Run: headless pygame with SDL's dummy video driver; simulated clock (each Clock.tick advances the game by its frame time, no real sleeping); random seed 0; keys injected as events and as key.get_pressed() state; no mouse input.
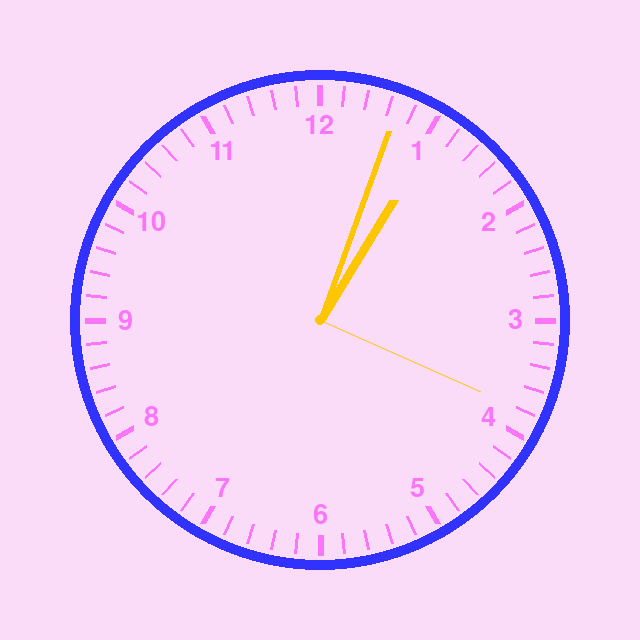
Frame 1 of 4 · flips 1–60 · no input
Frame 2 of 4 · flips 61–180 · tapped SPACE, RETURN · held RIGHT (→), D · screen unchanged from frame 1, image omitted
Frame 3 of 4 · flips 181–300 · held DOWN (↓), S · screen unchanged from frame 2, image omitted
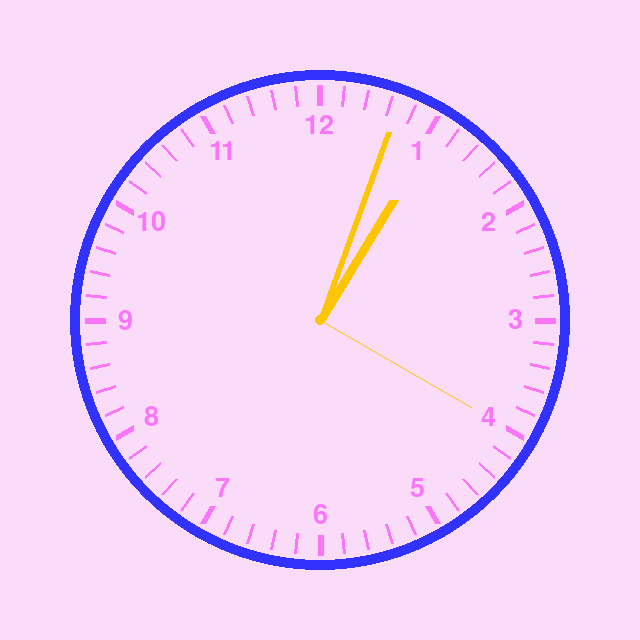
Frame 4 of 4 · flips 301–420 · held LEFT (←), A, UP (↑), W

The pygame program that drew these frames:

import pygame
import math
from datetime import datetime

# Setting up the screen
pygame.init()
screen_size = (640,640)
screen = pygame.display.set_mode(screen_size)
screen.fill((250,220,248))

# Global varibles
radius = 250
ANGLE = - 90
screen_center = (screen_size[0] // 2 , screen_size[1] // 2)
font = pygame.font.SysFont(None, 40)

# Make sure the window stays open until the user closes it
# Drawing the watch over and over again
run_flag = True
while run_flag is True:

    # Drawing the clock face
    screen.fill((250,220,248))
    pygame.draw.circle(screen,(252, 198, 3),screen_center,5)
    pygame.draw.circle(screen,(50,50,255),screen_center,radius,10)

    # Drawing minut marks and numbers
    for angle in range(0, 360, 6):
        # Calculating the start and end of the minut marks
        radian_angle = math.radians(angle - 60)
        start_offset = [(radius - 35) * math.cos(radian_angle), (radius - 35) * math.sin(radian_angle)]
        start_position = (screen_center[0] + start_offset[0], screen_center[1] + start_offset[1])

        end_offset = [(radius - 15) * math.cos(radian_angle), (radius - 15) * math.sin(radian_angle)]
        end_position = (screen_center[0] + end_offset[0], screen_center[1] + end_offset[1])

        if angle%30:
            # Minut marks
            pygame.draw.line(screen, (250,117,248), start_position, end_position, 3)

        else:
            # Thicker hour marks and text
            pygame.draw.line(screen, (250,117,248), start_position, end_position, 6)

            text = font.render(f'{angle // 30 + 1}', True, (250,117,248))
            text_width = text.get_width()
            text_height = text.get_height()

            text_x = screen_center[0] - text_width//2 + (radius - 55) * math.cos(radian_angle)
            text_y = screen_center[1] - text_height//2 + (radius - 55) * math.sin(radian_angle)
            screen.blit(text, (text_x, text_y))
            
    # Getting the time
    s = datetime.now().second
    m = datetime.now().minute
    h = datetime.now().hour

    # print(s,m,h)
    
    # Sekond hand
    s_end_x = screen_center[0] + (radius - 75) * math.cos(math.radians(ANGLE + 6 * s))
    s_end_y = screen_center[1] + (radius - 75) * math.sin(math.radians(ANGLE + 6 * s))
    s_end_position = (s_end_x, s_end_y)
    pygame.draw.aaline(screen, (252, 198, 3), screen_center,s_end_position,3)

    # Minut hand
    m_end_x = screen_center[0] + (radius - 50) * math.cos(math.radians(ANGLE + 6 * m + 0.1 * s))
    m_end_y = screen_center[1] + (radius - 50) * math.sin(math.radians(ANGLE + 6 * m + 0.1 * s))
    m_end_position = (m_end_x, m_end_y)
    pygame.draw.line(screen, (252, 198, 3), screen_center, m_end_position, 6)

    # Hour hand
    h_end_x = screen_center[0] + (radius - 110) * math.cos(math.radians(ANGLE + 30 * h + 0.5 * m))
    h_end_y = screen_center[1] + (radius - 110) * math.sin(math.radians(ANGLE + 30 * h + 0.5 * m))
    h_end_position = (h_end_x, h_end_y)
    pygame.draw.line(screen, (252, 198, 3), screen_center, h_end_position, 10)

    for event in pygame.event.get():
        if event.type == pygame.QUIT:
            run_flag = False
    pygame.display.flip() # Refresh the screen so drawing appears
